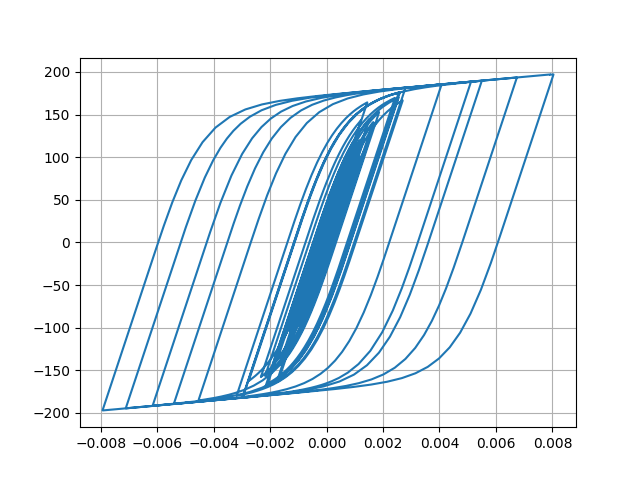

The table this chart was drawn from, first rows:
Desplacment, Force
0.0, 0.0
3.593663510963528e-06, 0.3594
1.1581579157204496e-05, 1.158
1.905885864917729e-05, 1.906
2.298470067591431e-05, 2.298
2.310903578314377e-05, 2.311
2.1462605191249987e-05, 2.146
2.0906364168121364e-05, 2.091
2.3105194812622133e-05, 2.31
2.8093025765749774e-05, 2.809
3.479471663711436e-05, 3.479
4.1752763870119525e-05, 4.175
4.7919423287960645e-05, 4.791
5.336087773409684e-05, 5.335
5.9349722011788624e-05, 5.933
6.667045880478633e-05, 6.664
7.470291556696694e-05, 7.466
8.187425817941743e-05, 8.182
8.681520506648467e-05, 8.675
8.90107822413982e-05, 8.894
8.843770470002845e-05, 8.837
8.632057845488883e-05, 8.625
8.437672615195152e-05, 8.431
8.362503856063992e-05, 8.355
8.336743313668685e-05, 8.33
8.220672414539373e-05, 8.214
7.989292337704612e-05, 7.982
7.656962911393557e-05, 7.65
7.285819229951464e-05, 7.279
6.880564244300942e-05, 6.873
6.325263177055565e-05, 6.318
5.504671393347321e-05, 5.498
4.416609457464384e-05, 4.409
3.111113554859127e-05, 3.104
1.6089516304056442e-05, 1.602
-6.071232302293981e-07, -0.06788
-1.9202795213490577e-05, -1.927
-3.9137217925362694e-05, -3.92
-5.890894057280579e-05, -5.896
-7.702971943848114e-05, -7.706
-9.24122863176742e-05, -9.24
-0.0001057, -10.57
-0.0001189, -11.88
-0.0001338, -13.36
-0.0001491, -14.88
-0.0001631, -16.27
-0.0001752, -17.47
-0.0001864, -18.58
-0.000201, -20.02
-0.0002211, -22.01
-0.0002448, -24.34
-0.0002673, -26.54
-0.0002828, -28.06
-0.0002889, -28.65
-0.0002884, -28.6
-0.0002862, -28.38
-0.0002857, -28.34
-0.0002882, -28.58
-0.0002928, -29.02
-0.0002971, -29.45
... 2,941 more rows
